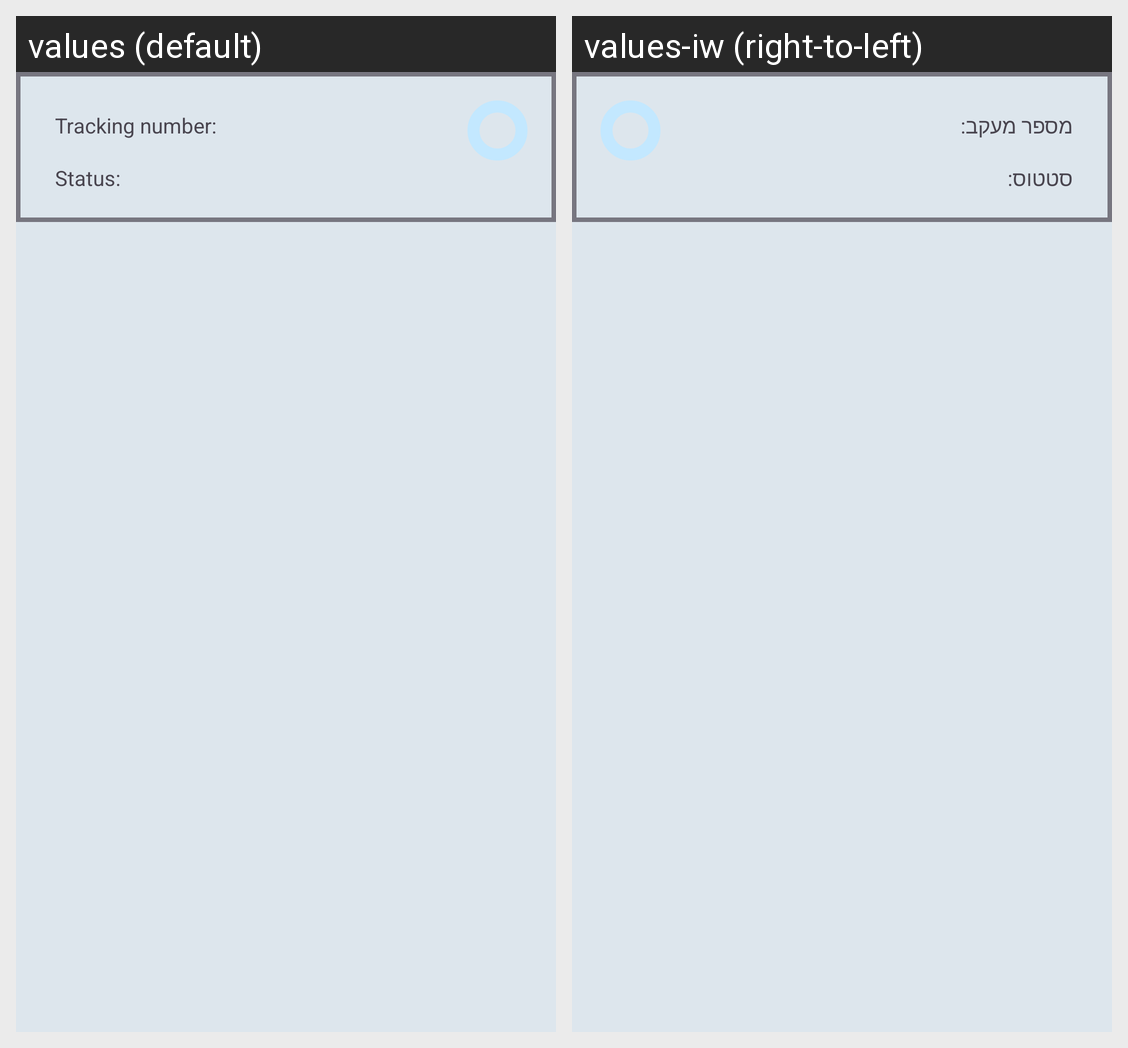

Here is an Android app screen in its default locale and in the app's own translations. Write out the translated-string differences for the strings that appear on this screen.
Android screen res/layout/request_item.xml rendered under 2 locales, left to right: values (default), values-iw (right-to-left). Device: Nexus 5 (rendered at 1080×1920; each locale shown at half size, 540×960, under a caption strip naming it); theme Theme.Final_Project_23B11345.
Strings drawn on this screen, with the default value and each locale's value (text and hints the layout hard-codes, and strings that could not be matched under every locale, appear in the picture but are not listed):

package_id
  values: Tracking number:
  values-iw: מספר מעקב:

package_Status_tag
  values: Status:
  values-iw: סטטוס:
